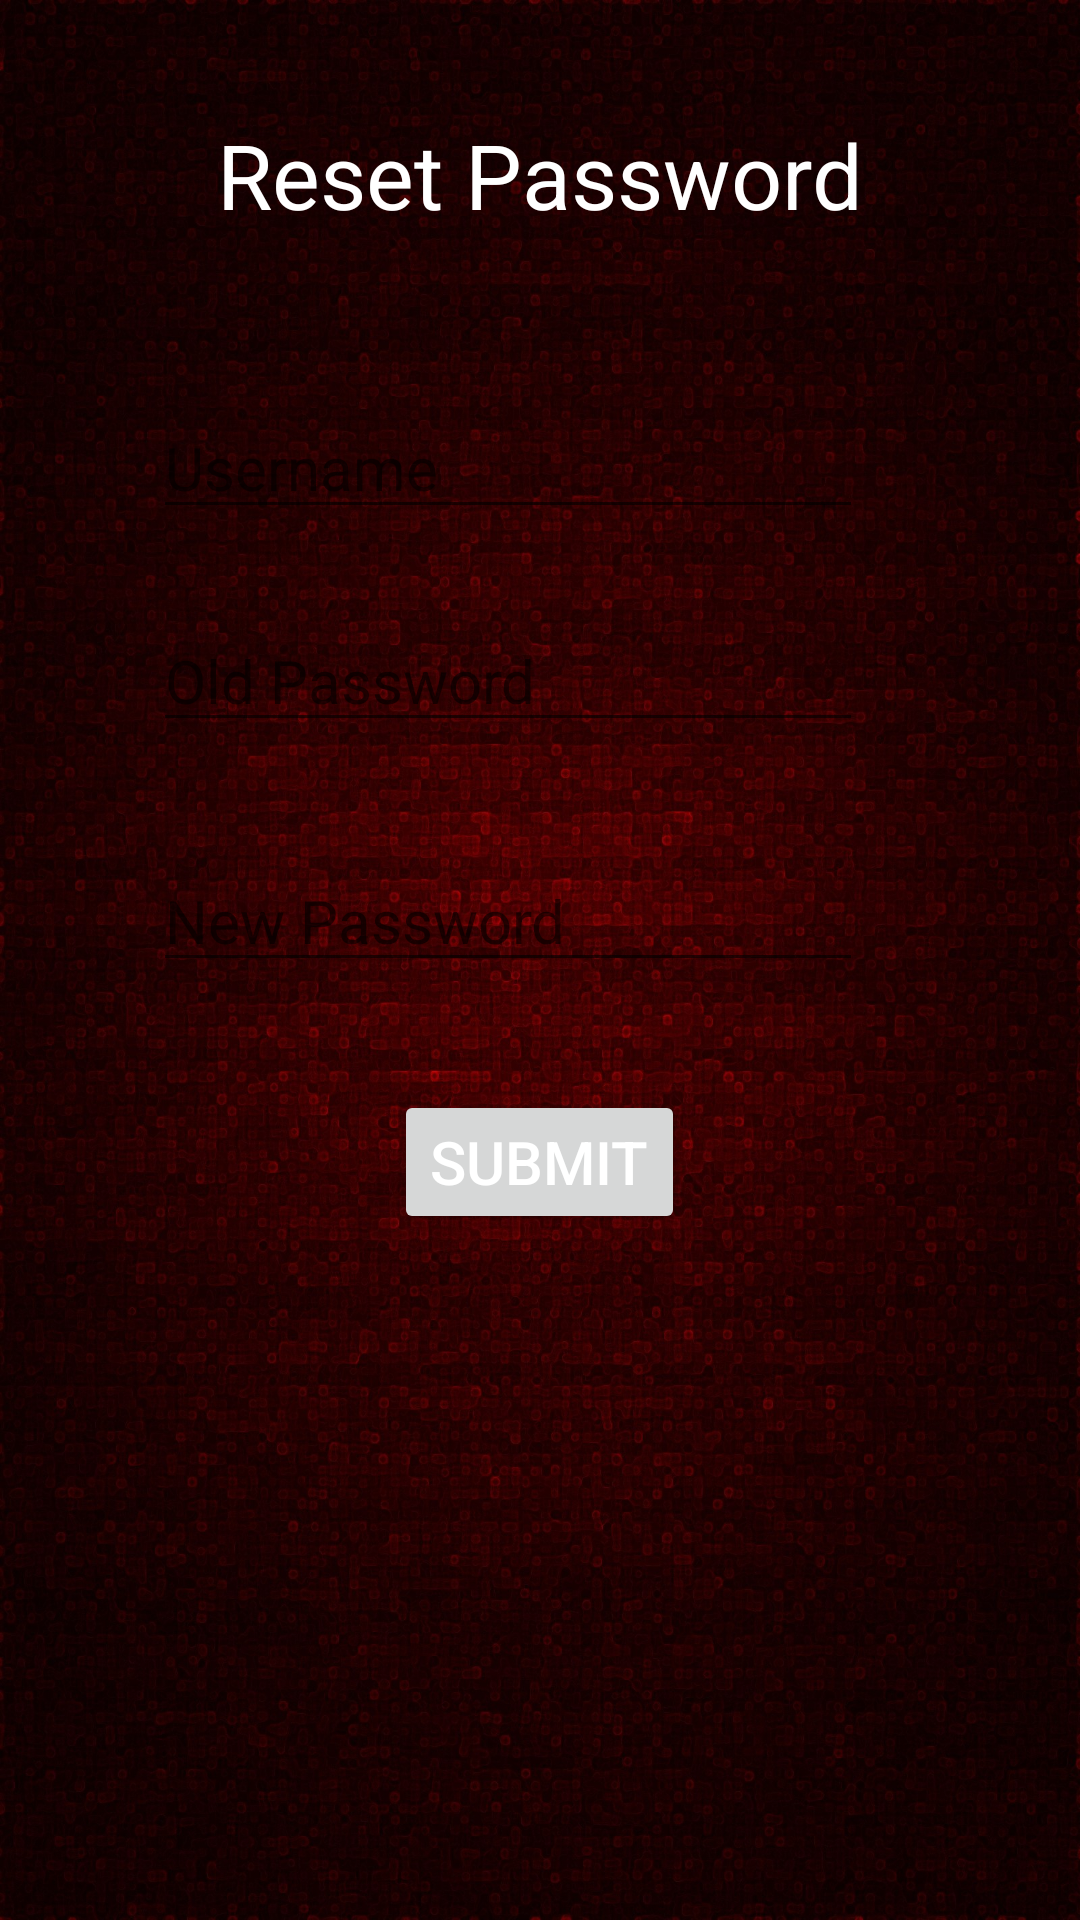

Android layout source for this screen:
<!-- AndroidManifest.xml: fallback theme Theme.MaterialComponents.DayNight.NoActionBar -->
<!-- res/layout/resetpassword.xml -->
<RelativeLayout xmlns:android="http://schemas.android.com/apk/res/android"
    android:layout_width="fill_parent"
    android:layout_height="fill_parent"
    android:background="@drawable/darkred" >

    <TextView
        android:id="@+id/tvResetPassword"
        android:layout_width="wrap_content"
        android:layout_height="wrap_content"
        android:layout_alignParentTop="true"
        android:layout_centerHorizontal="true"
        android:layout_marginTop="38dp"
        android:text="@string/resetpwdTitle"
        android:textColor="@color/white"
        android:textSize="@dimen/page_title" />

    <EditText
        android:id="@+id/etUsername"
        android:layout_width="wrap_content"
        android:layout_height="wrap_content"
        android:layout_alignRight="@+id/tvResetPassword"
        android:layout_below="@+id/tvResetPassword"
        android:layout_marginTop="54dp"
        android:ems="10"
        android:hint="@string/username" 
        android:textSize="@dimen/content_size"/>

    <EditText
        android:id="@+id/etOldpwd"
        android:layout_width="wrap_content"
        android:layout_height="wrap_content"
        android:layout_alignLeft="@+id/etUsername"
        android:layout_below="@+id/etUsername"
        android:layout_marginTop="27dp"
        android:ems="10"
        android:hint="@string/oldpwd"
        android:textColor="@color/white"
        android:textSize="@dimen/content_size" />

    <EditText
        android:id="@+id/etNewpwd"
        android:layout_width="wrap_content"
        android:layout_height="wrap_content"
        android:layout_alignLeft="@+id/etOldpwd"
        android:layout_below="@+id/etOldpwd"
        android:layout_marginTop="36dp"
        android:ems="10"
        android:hint="@string/newpwd"
        android:textColor="@color/white"
        android:textSize="@dimen/content_size" />

    <Button
        android:id="@+id/btnSubmit"
        android:layout_width="wrap_content"
        android:layout_height="wrap_content"
        android:layout_below="@+id/etNewpwd"
        android:layout_centerHorizontal="true"
        android:layout_marginTop="36dp"
        android:text="@string/submit"
        android:textColor="@color/white"
        android:textSize="@dimen/content_size" />

</RelativeLayout>
<!-- resources referenced by this layout -->
<resources>
  <dimen name="content_size">20sp</dimen>
  <dimen name="page_title">30sp</dimen>
  <!-- drawable darkred: jpg bitmap (drawable-hdpi, 641265 bytes) -->
  <string name="newpwd">New Password</string>
  <string name="oldpwd">Old Password</string>
  <string name="resetpwdTitle">Reset Password</string>
  <string name="submit">Submit</string>
  <string name="username">Username</string>
  <!-- not gathered from this repository: default colours our renderer supplied (Android Studio template values) -->
  <color name="white">#FFFFFFFF</color>
</resources>
